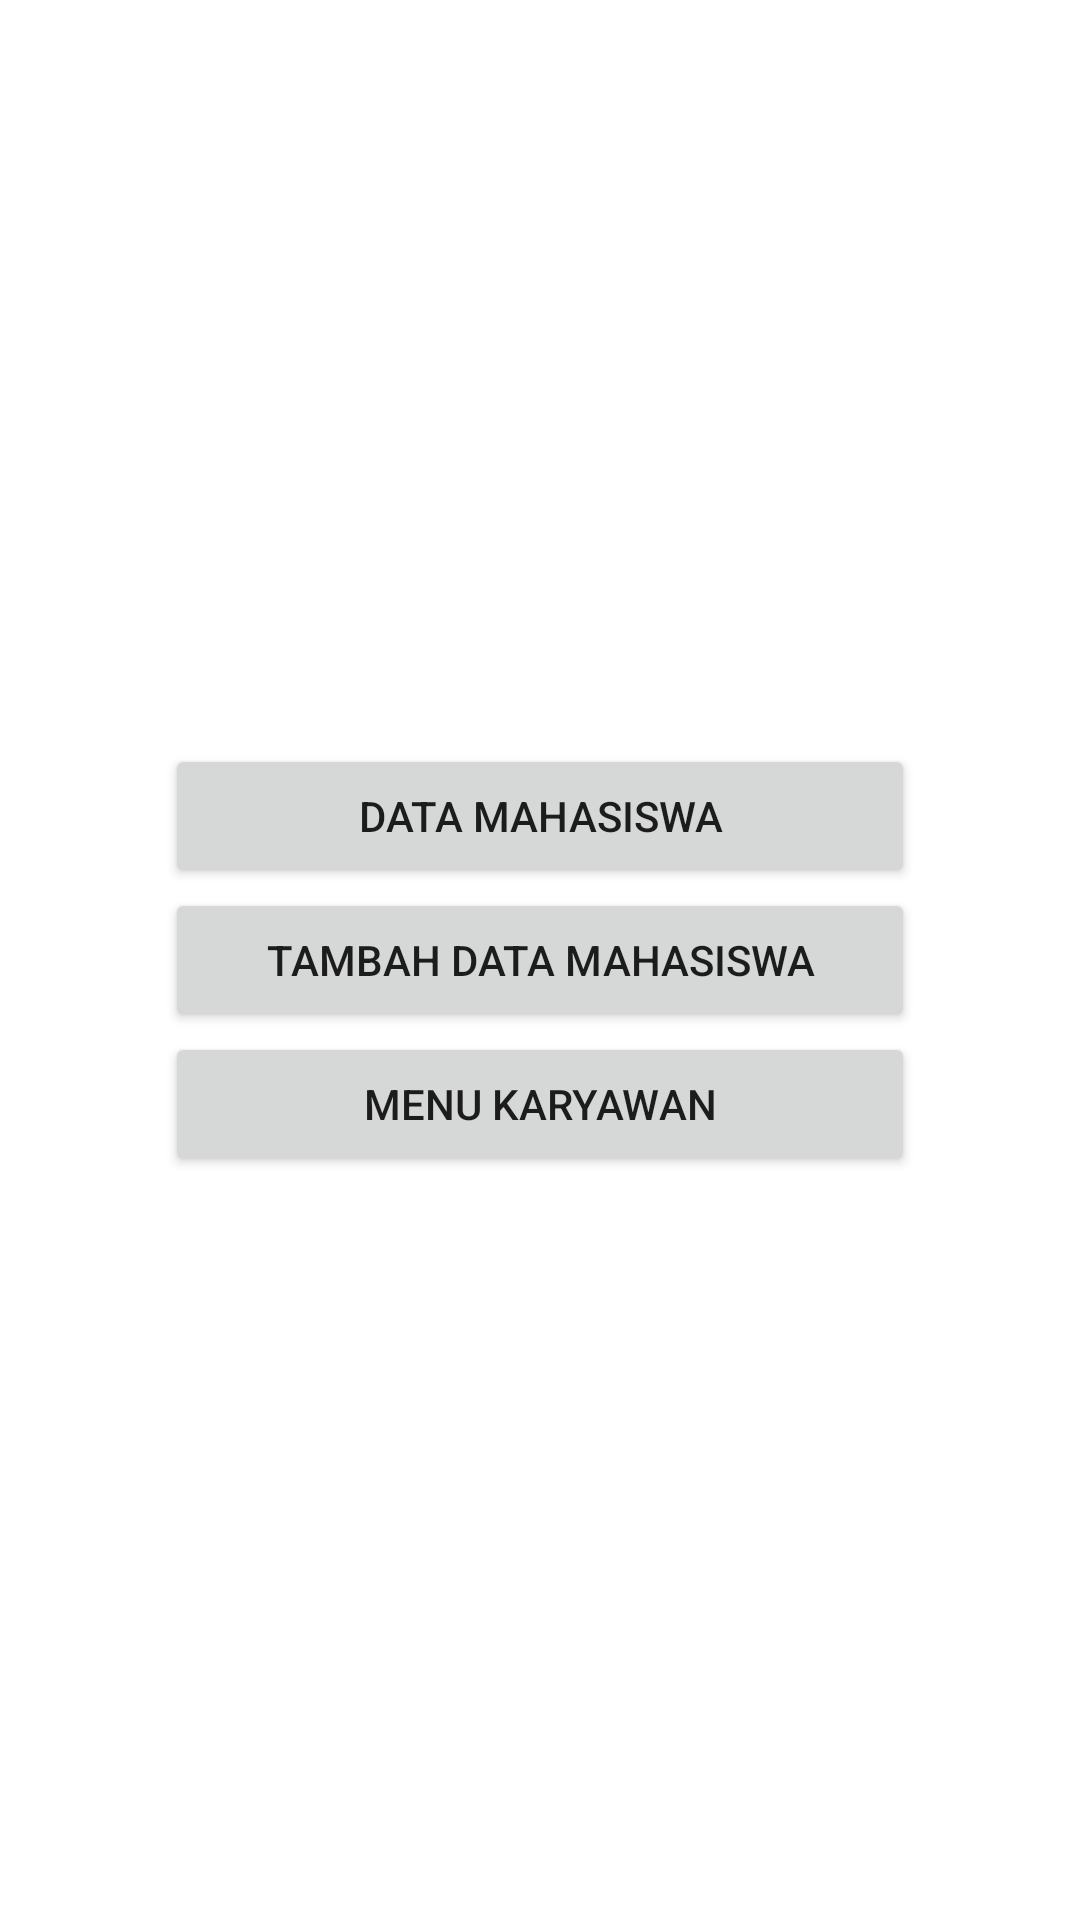

Here is an Android app screen rendered from its layout file. Give the layout XML and the strings, colors and styles it references.
<!-- AndroidManifest.xml: application theme Theme.ProjectAppMatkulMobile -->
<!-- res/layout/activity_main.xml -->
<?xml version="1.0" encoding="utf-8"?>
<LinearLayout xmlns:android="http://schemas.android.com/apk/res/android"
    xmlns:app="http://schemas.android.com/apk/res-auto"
    xmlns:tools="http://schemas.android.com/tools"
    android:layout_width="match_parent"
    android:layout_height="match_parent"
    android:gravity="center"
    android:orientation="vertical"
    tools:context=".MainActivity">

    <Button
        android:id="@+id/btn1"
        android:layout_width="250dp"
        android:layout_height="wrap_content"
        android:text="@string/data_mahasiswa"/>

    <Button
        android:id="@+id/btn2"
        android:layout_width="250dp"
        android:layout_height="wrap_content"
        android:text="@string/tambah_data_mahasiswa"/>

    <Button
        android:id="@+id/btnKaryawan"
        android:layout_width="250dp"
        android:layout_height="wrap_content"
        android:text="@string/menu_karyawan"/>


</LinearLayout>
<!-- resources referenced by this layout -->
<resources>
  <string name="data_mahasiswa">Data Mahasiswa</string>
  <string name="menu_karyawan">Menu Karyawan</string>
  <string name="tambah_data_mahasiswa">Tambah Data Mahasiswa</string>
  <style name="Theme.ProjectAppMatkulMobile" parent="Theme.MaterialComponents.DayNight.DarkActionBar">
          
          <item name="colorPrimary">@color/purple_500</item>
          <item name="colorPrimaryVariant">@color/purple_700</item>
          <item name="colorOnPrimary">@color/white</item>
          
          <item name="colorSecondary">@color/teal_200</item>
          <item name="colorSecondaryVariant">@color/teal_700</item>
          <item name="colorOnSecondary">@color/black</item>
          
          <item name="android:statusBarColor" tools:targetApi="l">?attr/colorPrimaryVariant</item>
          
      </style>
  <!-- not gathered from this repository: default colours our renderer supplied (Android Studio template values) -->
  <color name="purple_500">#FF6200EE</color>
  <color name="purple_700">#FF3700B3</color>
  <color name="teal_200">#FF03DAC5</color>
  <color name="teal_700">#FF018786</color>
  <color name="black">#FF000000</color>
  <color name="white">#FFFFFFFF</color>
</resources>
